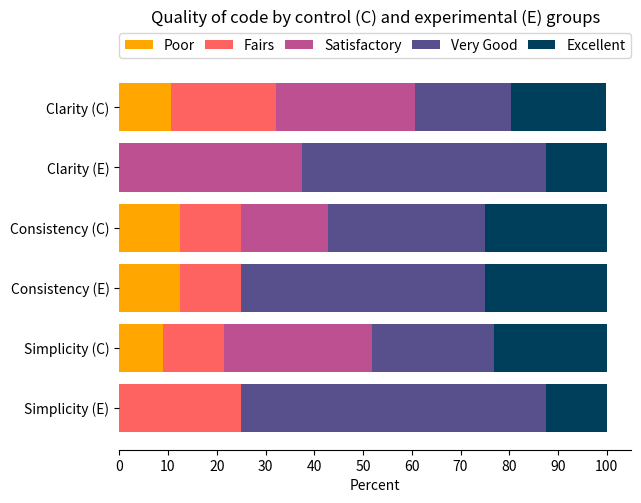

Recreate this plot in Python.
import matplotlib.pyplot as plt
import numpy as np




qos_metrics = [ "Simplicity (E)","Simplicity (C)","Consistency (E)" ,"Consistency (C)", "Clarity (E)","Clarity (C)" ]
Poor = [0.0,8.9,12.5,12.5,0.0,10.7]
Fair =[25.0,12.5,12.5,12.5,0.0,21.4]
Satisfactory = [0.0,30.4,0.0,17.9,37.5,28.6]
Very_Good = [62.5,25.0,50.0,32.1,50.0,19.6]
Excellent =[12.5,23.2,25.0,25.0,12.5,19.6]
# Heights of bars1 + bars2
SatisfactoryLeft = np.add(Poor, Fair).tolist()
VeryGoodLeft = np.add(SatisfactoryLeft, Satisfactory).tolist()
ExcellentLeft = np.add(VeryGoodLeft, Very_Good).tolist()

p1= plt.barh(qos_metrics, Poor, color="#ffa600")
# careful: notice "bottom" parameter became "left"
p2= plt.barh(qos_metrics, Fair, left=Poor, color="#ff6361")
p3= plt.barh(qos_metrics, Satisfactory, left=SatisfactoryLeft, color="#bc5090")
p4= plt.barh(qos_metrics, Very_Good, left=VeryGoodLeft, color="#58508d")
p5= plt.barh(qos_metrics, Excellent, left=ExcellentLeft, color="#003f5c")

# we also need to switch the labels
plt.xlabel('Percent')
# plt.ylabel('Participants of controlled(Ci) and experimental(Ei) groups')
plt.legend((p1[0], p2[0],p3[0],p4[0],p5[0]), ('Poor', 'Fairs','Satisfactory','Very Good','Excellent'),loc='lower left',
           bbox_to_anchor=(0,1.02,1, 0.2),mode='expand',ncol=5,borderaxespad=0)
plt.title('Quality of code by control (C) and experimental (E) groups',y=1.09)
plt.subplots_adjust(left=0.1, right=0.9, top=0.9, bottom=0.1)
plt.gca().spines['right'].set_visible(False)
plt.gca().spines['top'].set_visible(False)
plt.gca().spines['left'].set_visible(False)
plt.xticks(np.arange(0, 101, 10))
plt.show()
# plt.savefig('./data/Qoc.pdf',bbox_inches='tight')